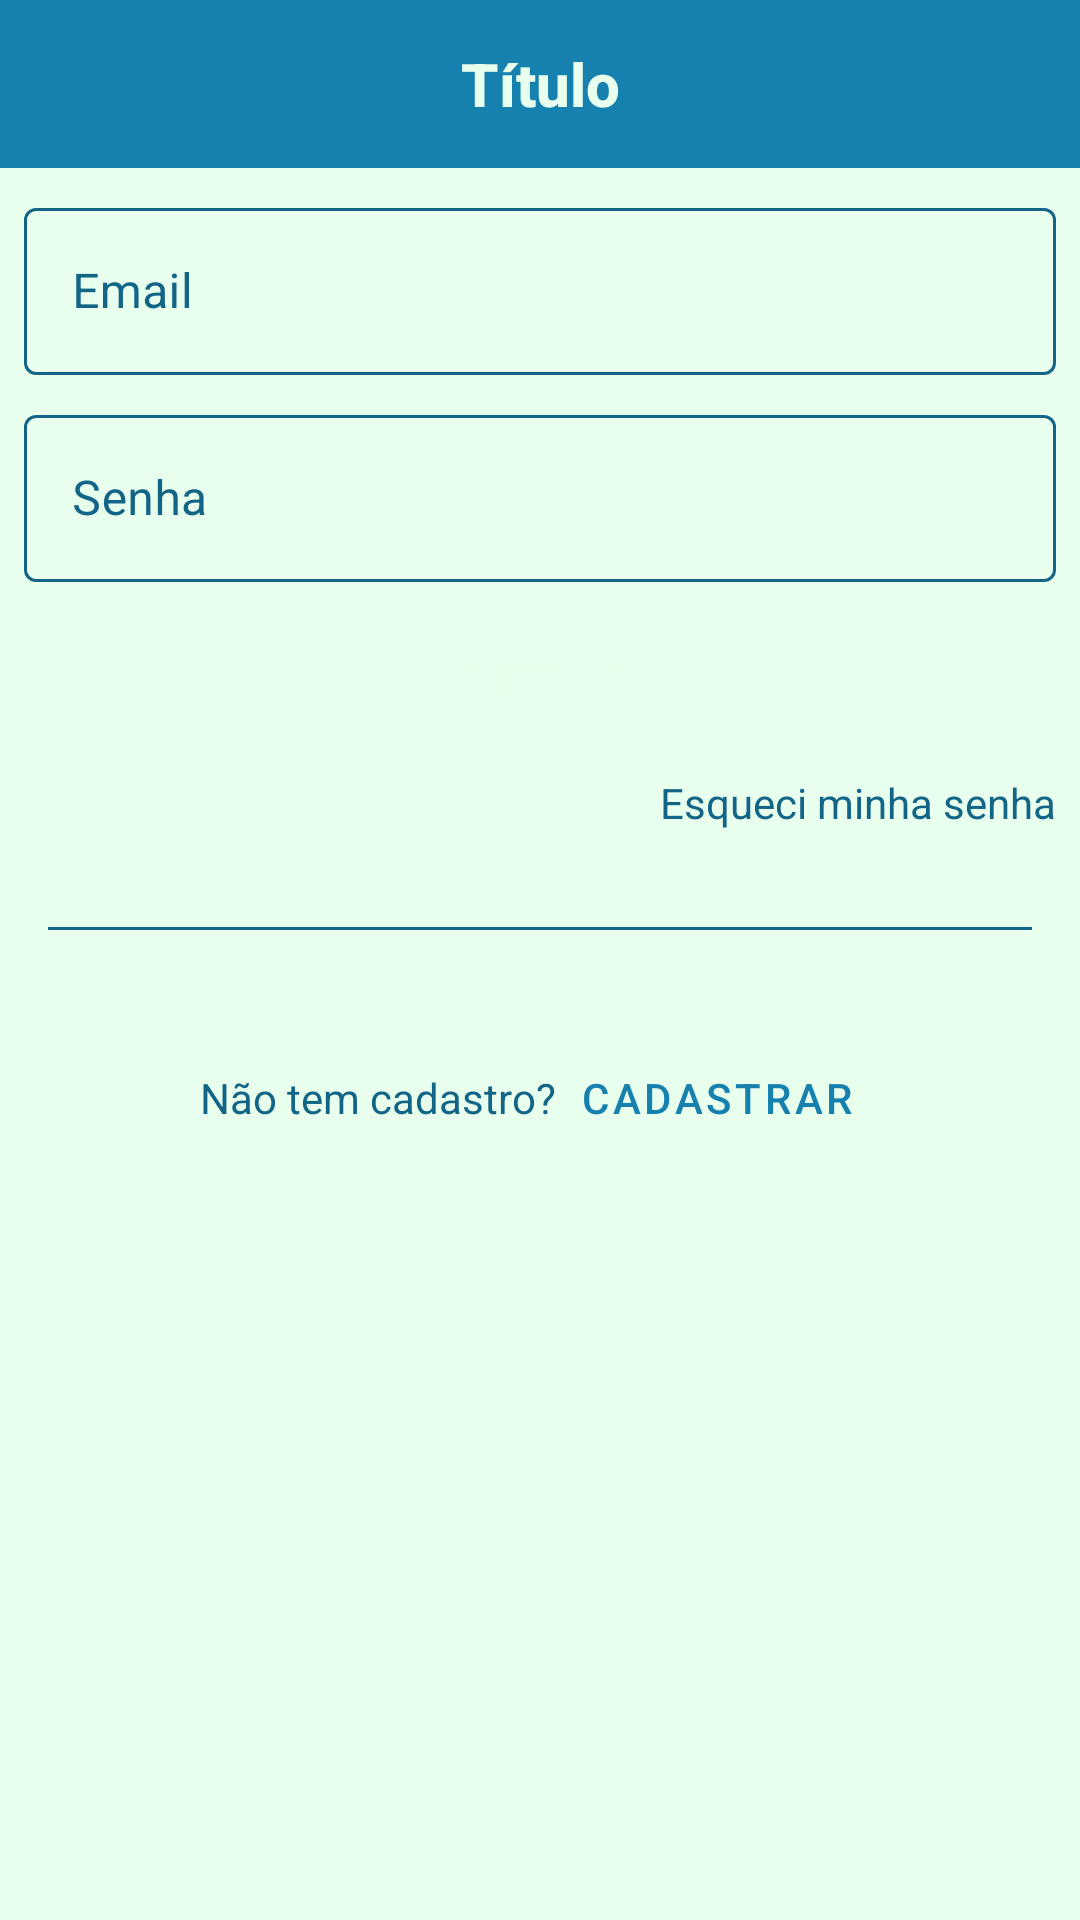

The Android layout XML behind this screen, and the referenced resources:
<!-- AndroidManifest.xml: application theme Theme.IFitness -->
<!-- res/layout/activity_usuario_login.xml -->
<?xml version="1.0" encoding="utf-8"?>
<LinearLayout
    xmlns:android="http://schemas.android.com/apk/res/android"
    xmlns:tools="http://schemas.android.com/tools"
    xmlns:app="http://schemas.android.com/apk/res-auto"
    android:layout_width="match_parent"
    android:layout_height="match_parent"
    android:orientation="vertical"
    android:background="@color/whiteSecondary"
    tools:context=".UsuarioLoginActivity">

    <com.google.android.material.appbar.AppBarLayout
        android:id="@+id/app_bar_layout"
        android:layout_width="match_parent"
        android:layout_height="wrap_content">

        <include layout="@layout/menu_toolbar_layout"
            android:layout_width="match_parent"
            android:layout_height="?attr/actionBarSize" />

    </com.google.android.material.appbar.AppBarLayout>

    <com.google.android.material.textfield.TextInputLayout
        android:id="@+id/txt_layout_login_email"
        style="@style/Widget.MaterialComponents.TextInputLayout.OutlinedBox"
        app:boxStrokeColor="@color/colorSecondary"
        android:textColorHint="@color/colorSecondary"
        android:layout_width="match_parent"
        android:layout_height="wrap_content"
        android:layout_marginTop="8dp"
        android:layout_marginLeft="8dp"
        android:layout_marginRight="8dp"
        android:hint="@string/usuario_cadastro_email">

        <com.google.android.material.textfield.TextInputEditText
            android:id="@+id/txt_edit_login_email"
            android:layout_width="match_parent"
            android:layout_height="wrap_content"
            android:inputType="textEmailAddress"/>

    </com.google.android.material.textfield.TextInputLayout>

    <com.google.android.material.textfield.TextInputLayout
        android:id="@+id/txt_layout_login_password"
        style="@style/Widget.MaterialComponents.TextInputLayout.OutlinedBox"
        app:boxStrokeColor="@color/colorSecondary"
        android:textColorHint="@color/colorSecondary"
        android:layout_width="match_parent"
        android:layout_height="wrap_content"
        android:layout_marginTop="8dp"
        android:layout_marginLeft="8dp"
        android:layout_marginRight="8dp"
        android:hint="@string/usuario_cadastro_senha">

        <com.google.android.material.textfield.TextInputEditText
            android:id="@+id/txt_edit_login_password"
            android:layout_width="match_parent"
            android:layout_height="wrap_content"
            android:inputType="textPassword"/>

    </com.google.android.material.textfield.TextInputLayout>

    <Button android:id="@+id/btn_usuario_login"
        android:layout_width="match_parent"
        android:layout_height="wrap_content"
        android:text="@string/usuario_login_entrar"
        android:textColor="@color/whiteSecondary"
        android:layout_marginTop="8dp"
        android:layout_marginLeft="8dp"
        android:layout_marginRight="8dp"
        style="@style/Widget.MaterialComponents.Button.UnelevatedButton"/>

    <TextView
        android:id="@+id/txt_esqueceu_senha"
        android:layout_width="match_parent"
        android:layout_height="wrap_content"
        android:layout_marginTop="8dp"
        android:layout_marginLeft="8dp"
        android:layout_marginRight="8dp"
        android:gravity="right"
        android:text="@string/usuario_login_esqueceu_sua_senha"
        android:textColor="@color/text_color" />

    <View
        android:layout_width="match_parent"
        android:layout_height="1dp"
        android:background="@color/colorSecondary"
        android:layout_marginTop="32dp"
        android:layout_marginLeft="16dp"
        android:layout_marginRight="16dp"/>

    <LinearLayout
        android:layout_width="match_parent"
        android:layout_height="wrap_content"
        android:orientation="horizontal"
        android:layout_marginTop="32dp"
        android:gravity="center">

        <TextView android:layout_width="wrap_content"
            android:layout_height="wrap_content"
            android:text="@string/usuario_login_nao_cadastro"
            android:textColor="@color/colorSecondary"/>

        <Button
            android:id="@+id/btn_login_cadastrar"
            style="@style/Widget.MaterialComponents.Button.TextButton"
            android:layout_width="wrap_content"
            android:layout_height="wrap_content"
            android:text="@string/usuario_login_cadastre_se_aqui"
            android:textAllCaps="false"/>

    </LinearLayout>

</LinearLayout>
<!-- res/layout/menu_toolbar_layout.xml (included above) -->
<?xml version="1.0" encoding="utf-8"?>
<androidx.appcompat.widget.Toolbar xmlns:android="http://schemas.android.com/apk/res/android"
    android:layout_width="match_parent"
    android:layout_height="match_parent"
    android:background="@color/colorPrimary"
    android:id="@+id/toolbar">

    <TextView
        android:layout_width="wrap_content"
        android:layout_height="wrap_content"
        android:id="@+id/toolbar_titulo"
        android:text="Título"
        android:layout_gravity="center"
        android:textColor="@color/whiteSecondary"
        android:textStyle="bold"
        android:textAppearance="@android:style/TextAppearance.DeviceDefault.Widget.ActionBar.Title"/>


</androidx.appcompat.widget.Toolbar>
<!-- resources referenced by this layout -->
<resources>
  <color name="colorPrimary">#1681AF</color>
  <color name="colorSecondary">#136588</color>
  <color name="whiteSecondary">#E9FFED</color>
  <string name="usuario_cadastro_email">Email</string>
  <string name="usuario_cadastro_senha">Senha</string>
  <string name="usuario_login_cadastre_se_aqui">CADASTRAR</string>
  <string name="usuario_login_entrar">ENTRAR</string>
  <string name="usuario_login_esqueceu_sua_senha">Esqueci minha senha</string>
  <string name="usuario_login_nao_cadastro">Não tem cadastro?</string>
  <style name="Theme.IFitness" parent="Theme.MaterialComponents.Light.NoActionBar">
          
          <item name="colorPrimary">@color/colorPrimary</item>
          <item name="colorSecondary">@color/colorSecondary</item>
          <item name="colorOnPrimary">@color/white</item>
          
          <item name="colorOnSecondary">@color/black</item>
          
          <item name="android:statusBarColor" tools:targetApi="l">?attr/colorPrimaryVariant</item>
          
      </style>
  <color name="white">#FFFFFFFF</color>
  <color name="black">#FF000000</color>
</resources>
